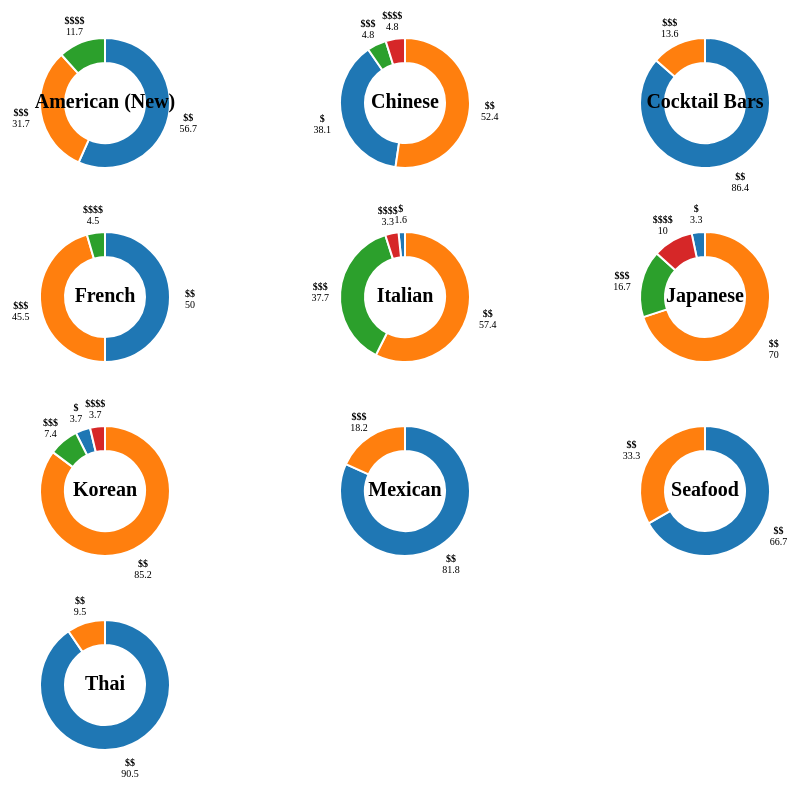
D3 v7 page, settled after 480 driven frames (8 s of simulated time); the page loaded 1 data file(s).


// ── ring.js
d3.json('ring.json').then((data) => {
    for (let d of data) {
      createRing(d);
    }
  });
  
  function createRing({ Category, Values }) {
    const height = 190,
      width = 300,
      innerRadius = 40,
      outerRadius = 65,
      labelRadius = 85;
  
    const arcs = d3.pie().value(d => d.amount)(Values);
  
    const arc = d3.arc().innerRadius(innerRadius).outerRadius(outerRadius);
  
    const arcLabel = d3.arc().innerRadius(labelRadius).outerRadius(labelRadius);
  
    const svg = d3.select("#ring_chart")
      .append("svg")
      .attr("width", width)
      .attr("height", height)
      .attr("viewBox", [-width / 2, -height / 2, width, height])
      .attr("style", "max-width: 100%; height: auto; height: intrinsic;");
  
    svg.append("g")
      .attr("stroke", "white")
      .attr("stroke-width", 2)
      .attr("stroke-linejoin", "round")
      .selectAll("path")
      .data(arcs)
      .join("path")
      .attr("fill", (d, i) => d3.schemeCategory10[i])
      .attr("d", arc);
  
    svg.append("g")
      .attr("font-size", 10)
      .attr("text-anchor", "middle")
      .selectAll("text")
      .data(arcs)
      .join("text")
      .attr("transform", d => `translate(${arcLabel.centroid(d)})`)
      .selectAll("tspan")
      .data(d => {
        return [d.data.category, d.data.amount];
      })
      .join("tspan")
      .attr("x", 0)
      .attr("y", (d, i) => `${i * 1.1}em`)
      .attr("font-weight", (d, i) => i ? null : "bold")
      .text(d => d);
  
    svg.append("text")
      .attr("font-size", 16)
      .attr("font-weight", "bold")
      .attr("text-anchor", "middle")
      .attr("alignment-baseline", "middle")
      .text(Category)
      .style("font-size", 20);
  }

  // Questions
  // 1. colors are not consistent with $ signs 
  // 2. Fix labels so that they all show 
  // 3. Round off percentages 

### data: ring.json
[
 {
  "Category": "American (New)",
  "Values": [
   {
    "category": "$$",
    "amount": 56.7
   },
   {
    "category": "$$$",
    "amount": 31.7
   },
   {
    "category": "$$$$",
    "amount": 11.7
   }
  ]
 },
 {
  "Category": "Chinese",
  "Values": [
   {
    "category": "$",
    "amount": 38.1
   },
   {
    "category": "$$",
    "amount": 52.4
   },
   {
    "category": "$$$",
    "amount": 4.8
   },
   {
    "category": "$$$$",
    "amount": 4.8
   }
  ]
 },
 {
  "Category": "Cocktail Bars",
  "Values": [
   {
    "category": "$$",
    "amount": 86.4
   },
   {
    "category": "$$$",
    "amount": 13.6
   }
  ]
 },
 {
  "Category": "French",
  "Values": [
   {
    "category": "$$",
    "amount": 50.0
   },
   {
    "category": "$$$",
    "amount": 45.5
   },
   {
    "category": "$$$$",
    "amount": 4.5
   }
  ]
 },
 {
  "Category": "Italian",
  "Values": [
   {
    "category": "$",
    "amount": 1.6
   },
   {
    "category": "$$",
    "amount": 57.4
   },
   {
    "category": "$$$",
    "amount": 37.7
   },
   {
    "category": "$$$$",
    "amount": 3.3
   }
  ]
 },
 {
  "Category": "Japanese",
  "Values": [
   {
    "category": "$",
    "amount": 3.3
   },
   {
    "category": "$$",
    "amount": 70.0
   },
   {
    "category": "$$$",
    "amount": 16.7
   },
   {
    "category": "$$$$",
    "amount": 10.0
   }
  ]
 },
 {
  "Category": "Korean",
  "Values": [
   {
    "category": "$",
    "amount": 3.7
   },
   {
    "category": "$$",
    "amount": 85.2
   },
   {
    "category": "$$$",
    "amount": 7.4
   },
   {
    "category": "$$$$",
    "amount": 3.7
   }
  ]
 },
 {
  "Category": "Mexican",
  "Values": [
   {
    "category": "$$",
    "amount": 81.8
   },
   {
    "category": "$$$",
    "amount": 18.2
   }
  ]
 },
 "... 2 more items"
]